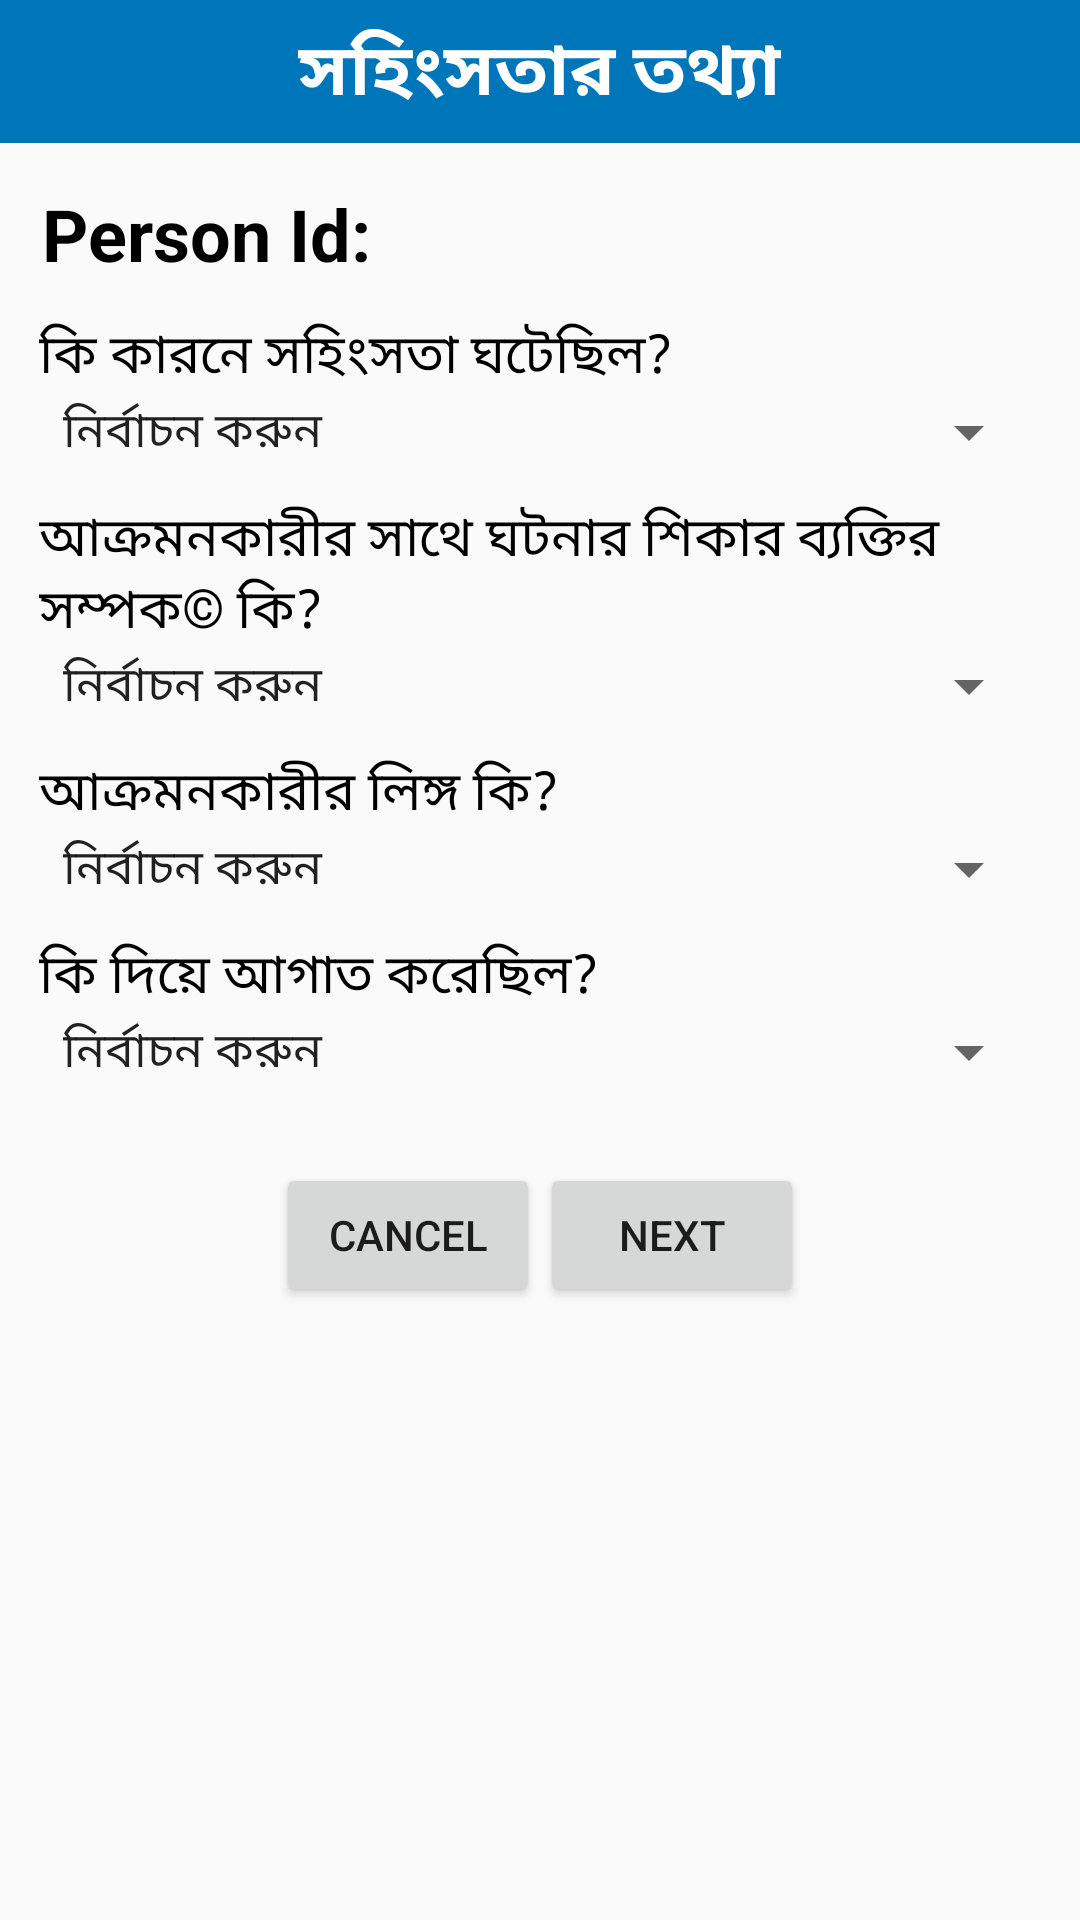

The Android layout XML behind this screen, and the referenced resources:
<!-- AndroidManifest.xml: application theme AppTheme -->
<!-- res/layout/activity_voilence_injury.xml -->
<?xml version="1.0" encoding="utf-8"?>
<RelativeLayout xmlns:android="http://schemas.android.com/apk/res/android"
    xmlns:tools="http://schemas.android.com/tools"
    android:layout_width="match_parent"
    android:layout_height="match_parent"
    tools:context=".SuicideAttemptActivity">

    <LinearLayout
        android:id="@+id/layout_header"
        android:layout_width="fill_parent"
        android:layout_height="wrap_content"
        android:background="@color/heading_bg"
        android:gravity="center"
        android:orientation="horizontal">

        <TextView
            android:id="@+id/textView_heading"
            android:layout_width="wrap_content"
            android:layout_height="wrap_content"
            android:padding="6dp"
            android:text="@string/violence_hd"
            android:textColor="@android:color/white"
            android:textSize="24sp"
            android:textStyle="bold" />


    </LinearLayout>

    <ScrollView
        android:layout_width="fill_parent"
        android:layout_height="fill_parent"
        android:layout_below="@+id/layout_header">


        <LinearLayout
            android:layout_width="fill_parent"
            android:layout_height="fill_parent"
            android:layout_margin="8dp"
            android:orientation="vertical">

            <TextView

                android:id="@+id/textView_person_id"
                android:layout_width="wrap_content"
                android:layout_height="wrap_content"
                android:padding="6dp"
                android:text="@string/person_id"
                android:textColor="@android:color/black"
                android:textSize="24sp"
                android:textStyle="bold" />

            <LinearLayout
                android:layout_width="fill_parent"
                android:layout_height="wrap_content"
                android:orientation="vertical"
                android:padding="5dp">


                <TextView
                    android:layout_width="wrap_content"
                    android:layout_height="wrap_content"
                    android:layout_centerVertical="true"
                    android:text="@string/violence_event_occur"
                    android:textColor="@android:color/black"
                    android:textSize="18sp" />

                <Spinner
                    android:id="@+id/spinner_i01"
                    android:layout_width="match_parent"
                    android:layout_height="wrap_content"
                    android:layout_gravity="center_horizontal"
                    android:entries="@array/survey_violence_event_occur"
                    android:focusable="false"
                    android:spinnerMode="dropdown" />
            </LinearLayout>

            <LinearLayout
                android:layout_width="fill_parent"
                android:layout_height="wrap_content"
                android:orientation="vertical"
                android:padding="5dp">

                <TextView
                    android:layout_width="wrap_content"
                    android:layout_height="wrap_content"
                    android:layout_centerVertical="true"
                    android:text="@string/violence_relation"
                    android:textColor="@android:color/black"
                    android:textSize="18sp" />

                <Spinner
                    android:id="@+id/spinner_i02"
                    android:layout_width="match_parent"
                    android:layout_height="wrap_content"
                    android:layout_gravity="center_horizontal"
                    android:entries="@array/survey_violence_relation"
                    android:focusable="false"
                    android:spinnerMode="dropdown" />
            </LinearLayout>


            <LinearLayout
                android:layout_width="fill_parent"
                android:layout_height="wrap_content"
                android:orientation="vertical"
                android:padding="5dp">

                <TextView
                    android:layout_width="wrap_content"
                    android:layout_height="wrap_content"
                    android:layout_centerVertical="true"
                    android:text="@string/violence_sex"
                    android:textColor="@android:color/black"
                    android:textSize="18sp" />

                <Spinner
                    android:id="@+id/spinner_i03"
                    android:layout_width="match_parent"
                    android:layout_height="wrap_content"
                    android:layout_gravity="center_horizontal"
                    android:entries="@array/survey_sex"
                    android:focusable="false"
                    android:spinnerMode="dropdown" />
            </LinearLayout>

            <LinearLayout
                android:layout_width="fill_parent"
                android:layout_height="wrap_content"
                android:orientation="vertical"
                android:padding="5dp">

                <TextView
                    android:layout_width="wrap_content"
                    android:layout_height="wrap_content"
                    android:layout_centerVertical="true"
                    android:text="@string/violence_object"
                    android:textColor="@android:color/black"
                    android:textSize="18sp" />

                <Spinner
                    android:id="@+id/spinner_i04"
                    android:layout_width="match_parent"
                    android:layout_height="wrap_content"
                    android:layout_gravity="center_horizontal"
                    android:entries="@array/survey_violence_object"
                    android:focusable="false"
                    android:spinnerMode="dropdown" />
            </LinearLayout>


            <LinearLayout
                android:layout_width="fill_parent"
                android:layout_height="wrap_content"
                android:gravity="center"
                android:orientation="horizontal"
                android:padding="20dp">

                <Button
                    android:id="@+id/button_cancel"
                    android:layout_width="wrap_content"
                    android:layout_height="match_parent"
                    android:gravity="center"
                    android:text="Cancel">

                </Button>

                <Button
                    android:id="@+id/button_next"
                    android:layout_width="wrap_content"
                    android:layout_height="match_parent"
                    android:gravity="center"
                    android:text="Next">

                </Button>

            </LinearLayout>


        </LinearLayout>
    </ScrollView>


</RelativeLayout>
<!-- resources referenced by this layout -->
<resources>
  <string-array name="survey_sex">
          <item>  নির্বাচন করুন</item>
          <item>01. পুরুষ</item>
          <item>02. মহিলা</item>
          <item>03. অন্যান্য</item>
      </string-array>
  <string-array name="survey_violence_event_occur">
  
          <item>  নির্বাচন করুন</item>
          <item>1. ঝগড়া/মারামারি  </item>
          <item>2. ডাকাতি/ছিনতাই </item>
          <item>3.  সংগবদ্ধ সহিংসতা/সন্ত্রাস </item>
          <item>4.  অন্যান্য     </item>
          <item>9.  জানা নেই    </item>
  
      </string-array>
  <string-array name="survey_violence_object">
          <item>  নির্বাচন করুন</item>
          <item>1. লাঠি </item>
          <item>2. ছুরি /ধারালো অস্ত্র </item>
          <item>3. আগুন</item>
          <item>4. বন্দক/ অন্যান্য আগ্নেয়াস্ত্র</item>
          <item>5. এসিড       </item>
          <item>6. শরীরের অংশ যেমন মুষ্টি, পা  </item>
          <item>7. বল্লম/টেটা</item>
          <item>97. অন্যান্য </item>
          <item>97. জানা নেই </item>
          <item>99.  জানা নেই</item>
      </string-array>
  <string-array name="survey_violence_relation">
          <item>  নির্বাচন করুন</item>
          <item>1. স্বামী/স্ত্রী  </item>
          <item>2. বাবা </item>
          <item>3. মা </item>
          <item>4. সন্তান</item>
          <item>5. ভাই/বোন</item>
          <item>6. দাদা/দাদী,নানা/নাদী </item>
          <item>7. অন্যান্য আত্নীয় </item>
          <item>8. বন্ধু/সমবয়সী  </item>
          <item>9. সহকমী©   </item>
          <item>10. পরিচিত (অনাত্নীয়)   </item>
          <item>11. অপিরিচিত </item>
          <item>97. অন্যান্য  </item>
          <item>99. জানা নেই </item>
      </string-array>
  <color name="heading_bg">#0076BA</color>
  <string name="person_id">Person Id:</string>
  <string name="violence_event_occur">কি কারনে সহিংসতা ঘটেছিল?</string>
  <string name="violence_hd">সহিংসতার তথ্যা</string>
  <string name="violence_object">কি দিয়ে আগাত করেছিল? </string>
  <string name="violence_relation">আক্রমনকারীর সাথে ঘটনার শিকার ব্যক্তির সম্পক© কি?</string>
  <string name="violence_sex">আক্রমনকারীর লিঙ্গ কি?  </string>
  <style name="AppTheme" parent="Theme.AppCompat.Light.DarkActionBar">
          
          <item name="colorPrimary">@color/colorPrimary</item>
          <item name="colorPrimaryDark">@color/colorPrimaryDark</item>
          <item name="colorAccent">@color/colorAccent</item>
      </style>
  <color name="colorPrimary">#3F51B5</color>
  <color name="colorPrimaryDark">#303F9F</color>
  <color name="colorAccent">#FF4081</color>
</resources>
